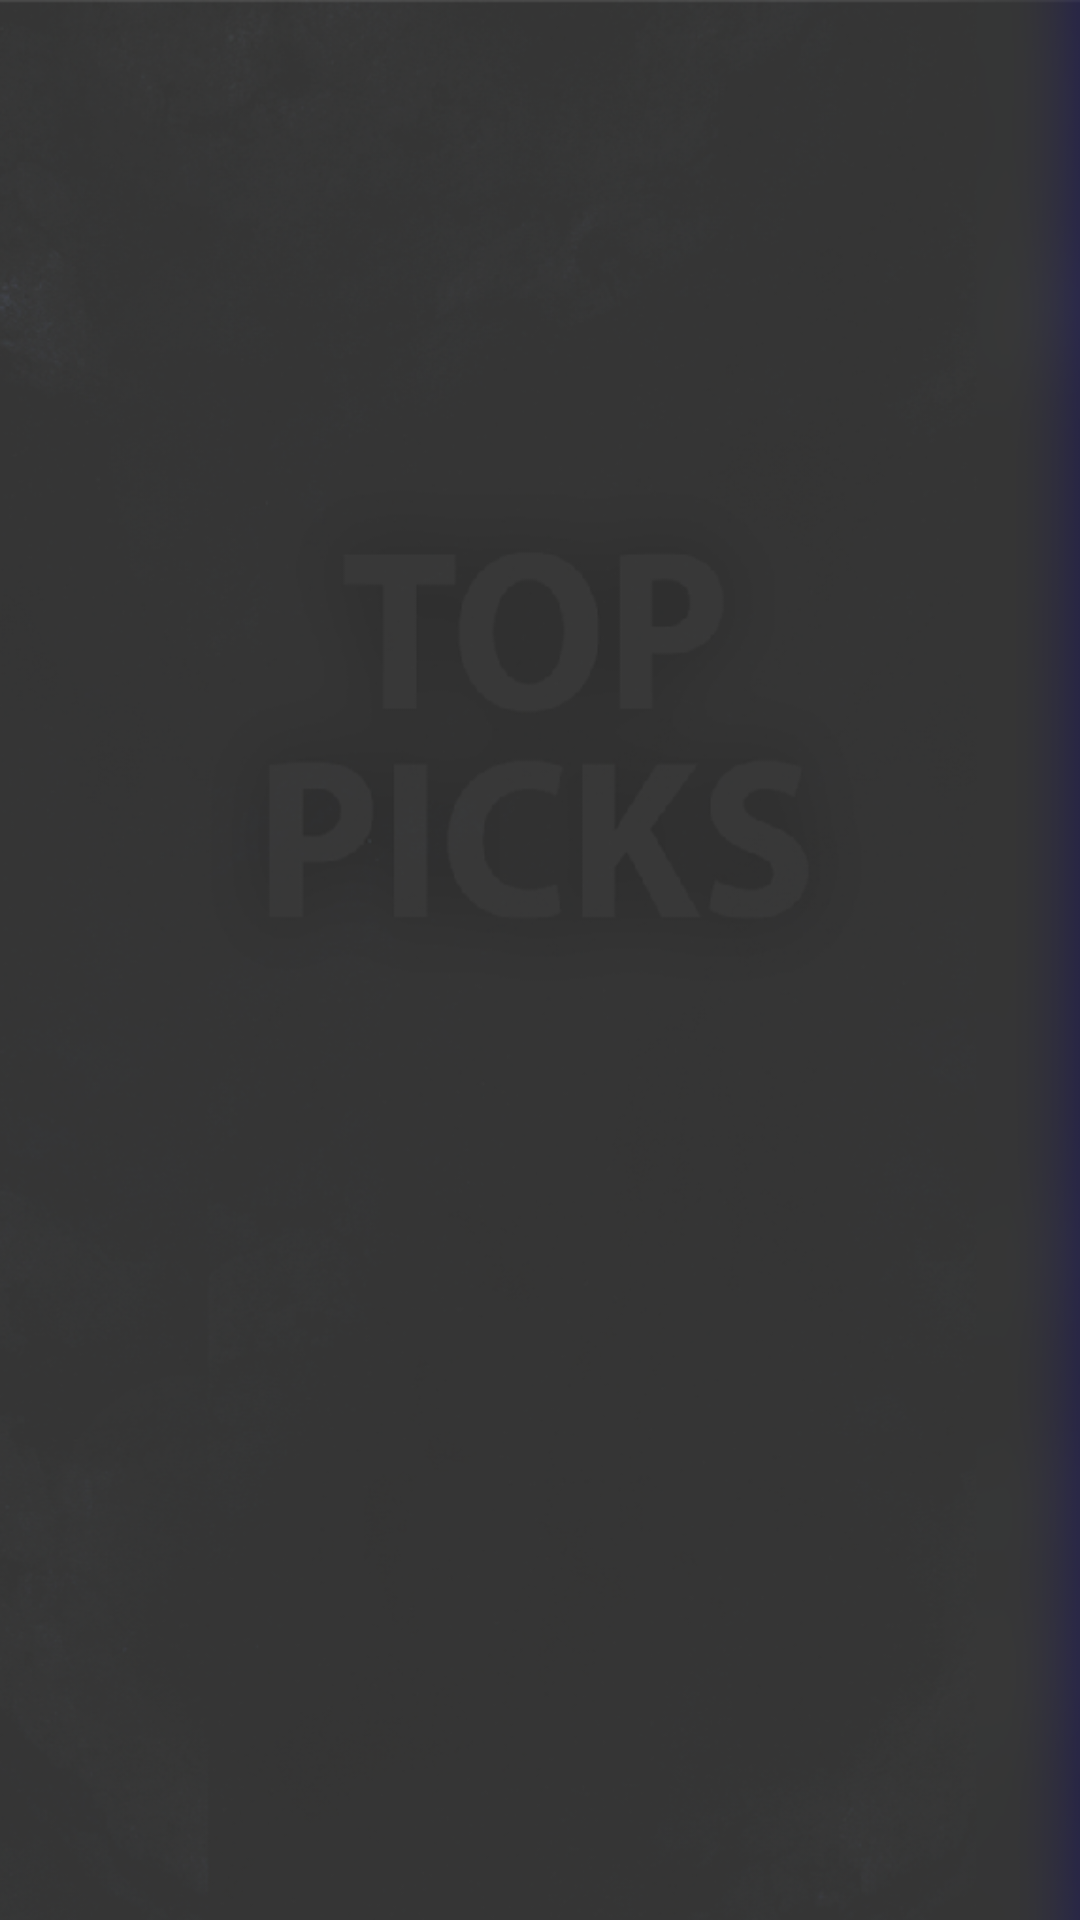

This screen was rendered from an Android layout file. Write that file and the resources it references.
<!-- AndroidManifest.xml: fallback theme Theme.MaterialComponents.DayNight.NoActionBar -->
<!-- res/layout/fragmentpopular_layout.xml -->
<?xml version="1.0" encoding="utf-8"?>
<RelativeLayout
    xmlns:android="http://schemas.android.com/apk/res/android" android:layout_height="match_parent"
    android:layout_width="match_parent"
    android:background="@drawable/background_pop_v1a">

    <LinearLayout xmlns:android="http://schemas.android.com/apk/res/android"
    android:id="@+id/pop_id"
    android:orientation="horizontal"
    android:layout_width="match_parent"
    android:layout_height="match_parent"
    android:padding="16dp"
    android:weightSum="10">
        <LinearLayout
        android:layout_width="wrap_content"
        android:layout_height="fill_parent"
        android:orientation="vertical"
        android:weightSum="10"
            android:paddingRight="10dp"
        android:layout_weight="1">
        <TextView
            android:id="@+id/percent_1"
            android:layout_width="wrap_content"
            android:layout_height="wrap_content"
            android:gravity="center"
            android:layout_weight="1"/>
        <TextView
            android:id="@+id/percent_2"
            android:layout_width="wrap_content"
            android:layout_height="wrap_content"
            android:gravity="center"
            android:layout_weight="1"/>
        <TextView
            android:id="@+id/percent_3"
            android:layout_width="wrap_content"
            android:layout_height="wrap_content"
            android:gravity="center"
            android:layout_weight="1"/>
        <TextView
            android:id="@+id/percent_4"
            android:layout_width="wrap_content"
            android:layout_height="wrap_content"
            android:gravity="center"
            android:layout_weight="1"/>
        <TextView
            android:id="@+id/percent_5"
            android:layout_width="wrap_content"
            android:layout_height="wrap_content"
            android:gravity="center"
            android:layout_weight="1"/>
        <TextView
            android:id="@+id/percent_6"
            android:layout_width="wrap_content"
            android:layout_height="wrap_content"
            android:gravity="center"
            android:layout_weight="1"/>
        <TextView
            android:id="@+id/percent_7"
            android:layout_width="wrap_content"
            android:layout_height="wrap_content"
            android:gravity="center"
            android:layout_weight="1"/>
        <TextView
            android:id="@+id/percent_8"
            android:layout_width="wrap_content"
            android:layout_height="wrap_content"
            android:gravity="center"
            android:layout_weight="1"/>
        <TextView
            android:id="@+id/percent_9"
            android:layout_width="wrap_content"
            android:layout_height="wrap_content"
            android:gravity="center"
            android:layout_weight="1"/>
        <TextView
            android:id="@+id/percent_10"
            android:layout_width="wrap_content"
            android:layout_height="wrap_content"
            android:gravity="center"
            android:layout_weight="1"/>

    </LinearLayout>

    <LinearLayout
        android:layout_width="wrap_content"
        android:layout_height="fill_parent"
        android:orientation="vertical"
        android:weightSum="10"
        android:layout_weight="1">
        <ImageView
            android:id="@+id/icon_1"
            android:layout_width="wrap_content"
            android:layout_height="fill_parent"
            android:adjustViewBounds="true"
            android:paddingBottom="4dp"
            android:layout_weight="1"/>
        <ImageView
            android:id="@+id/icon_2"
            android:layout_width="wrap_content"
            android:layout_height="fill_parent"
            android:adjustViewBounds="true"
            android:paddingBottom="4dp"
            android:layout_weight="1"/>
        <ImageView
            android:id="@+id/icon_3"
            android:layout_width="wrap_content"
            android:layout_height="fill_parent"
            android:adjustViewBounds="true"
            android:paddingBottom="4dp"
            android:layout_weight="1"/>
        <ImageView
            android:id="@+id/icon_4"
            android:layout_width="wrap_content"
            android:layout_height="fill_parent"
            android:adjustViewBounds="true"
            android:paddingBottom="4dp"
            android:layout_weight="1"/>
        <ImageView
            android:id="@+id/icon_5"
            android:layout_width="wrap_content"
            android:layout_height="fill_parent"
            android:adjustViewBounds="true"
            android:paddingBottom="4dp"
            android:layout_weight="1"/>
        <ImageView
            android:id="@+id/icon_6"
            android:layout_width="wrap_content"
            android:layout_height="fill_parent"
            android:adjustViewBounds="true"
            android:paddingBottom="4dp"
            android:layout_weight="1"/>
        <ImageView
            android:id="@+id/icon_7"
            android:layout_width="wrap_content"
            android:layout_height="fill_parent"
            android:adjustViewBounds="true"
            android:paddingBottom="4dp"
            android:layout_weight="1"/>
        <ImageView
            android:id="@+id/icon_8"
            android:layout_width="wrap_content"
            android:layout_height="fill_parent"
            android:adjustViewBounds="true"
            android:paddingBottom="4dp"
            android:layout_weight="1"/>
        <ImageView
            android:id="@+id/icon_9"
            android:layout_width="wrap_content"
            android:layout_height="fill_parent"
            android:adjustViewBounds="true"
            android:paddingBottom="4dp"
            android:layout_weight="1"/>
        <ImageView
            android:id="@+id/icon_10"
            android:layout_width="wrap_content"
            android:layout_height="fill_parent"
            android:adjustViewBounds="true"
            android:layout_weight="1"/>

    </LinearLayout>

    <LinearLayout
        android:layout_width="wrap_content"
        android:layout_height="fill_parent"
        android:orientation="vertical"
        android:weightSum="10"
        android:layout_weight="8">
        <TextView
            android:textSize="20dp"
            android:id="@+id/name_1"
            android:layout_width="wrap_content"
            android:layout_height="wrap_content"
            android:gravity="center"
            android:layout_weight="1"/>
        <TextView
            android:textSize="20dp"
            android:id="@+id/name_2"
            android:layout_width="wrap_content"
            android:layout_height="wrap_content"
            android:gravity="center"
            android:layout_weight="1"/>
        <TextView
            android:textSize="20dp"
            android:id="@+id/name_3"
            android:layout_width="wrap_content"
            android:layout_height="wrap_content"
            android:gravity="center"
            android:layout_weight="1"/>
        <TextView
            android:textSize="20dp"
            android:id="@+id/name_4"
            android:layout_width="wrap_content"
            android:layout_height="wrap_content"
            android:gravity="center"
            android:layout_weight="1"/>
        <TextView
            android:textSize="20dp"
            android:id="@+id/name_5"
            android:layout_width="wrap_content"
            android:layout_height="wrap_content"
            android:gravity="center"
            android:layout_weight="1"/>
        <TextView
            android:textSize="20dp"
            android:id="@+id/name_6"
            android:layout_width="wrap_content"
            android:layout_height="wrap_content"
            android:gravity="center"
            android:layout_weight="1"/>
        <TextView
            android:textSize="20dp"
            android:id="@+id/name_7"
            android:layout_width="wrap_content"
            android:layout_height="wrap_content"
            android:gravity="center"
            android:layout_weight="1"/>
        <TextView
            android:textSize="20dp"
            android:id="@+id/name_8"
            android:layout_width="wrap_content"
            android:layout_height="wrap_content"
            android:gravity="center"
            android:layout_weight="1"/>
        <TextView
            android:textSize="20dp"
            android:id="@+id/name_9"
            android:layout_width="wrap_content"
            android:layout_height="wrap_content"
            android:gravity="center"
            android:layout_weight="1"/>
        <TextView
            android:textSize="20dp"
            android:id="@+id/name_10"
            android:layout_width="wrap_content"
            android:layout_height="wrap_content"
            android:gravity="center"
            android:layout_weight="1"/>
        </LinearLayout>
    </LinearLayout>

</RelativeLayout>
<!-- resources referenced by this layout -->
<resources>
  <!-- drawable background_pop_v1a: png bitmap (drawable, 188501 bytes) -->
</resources>
